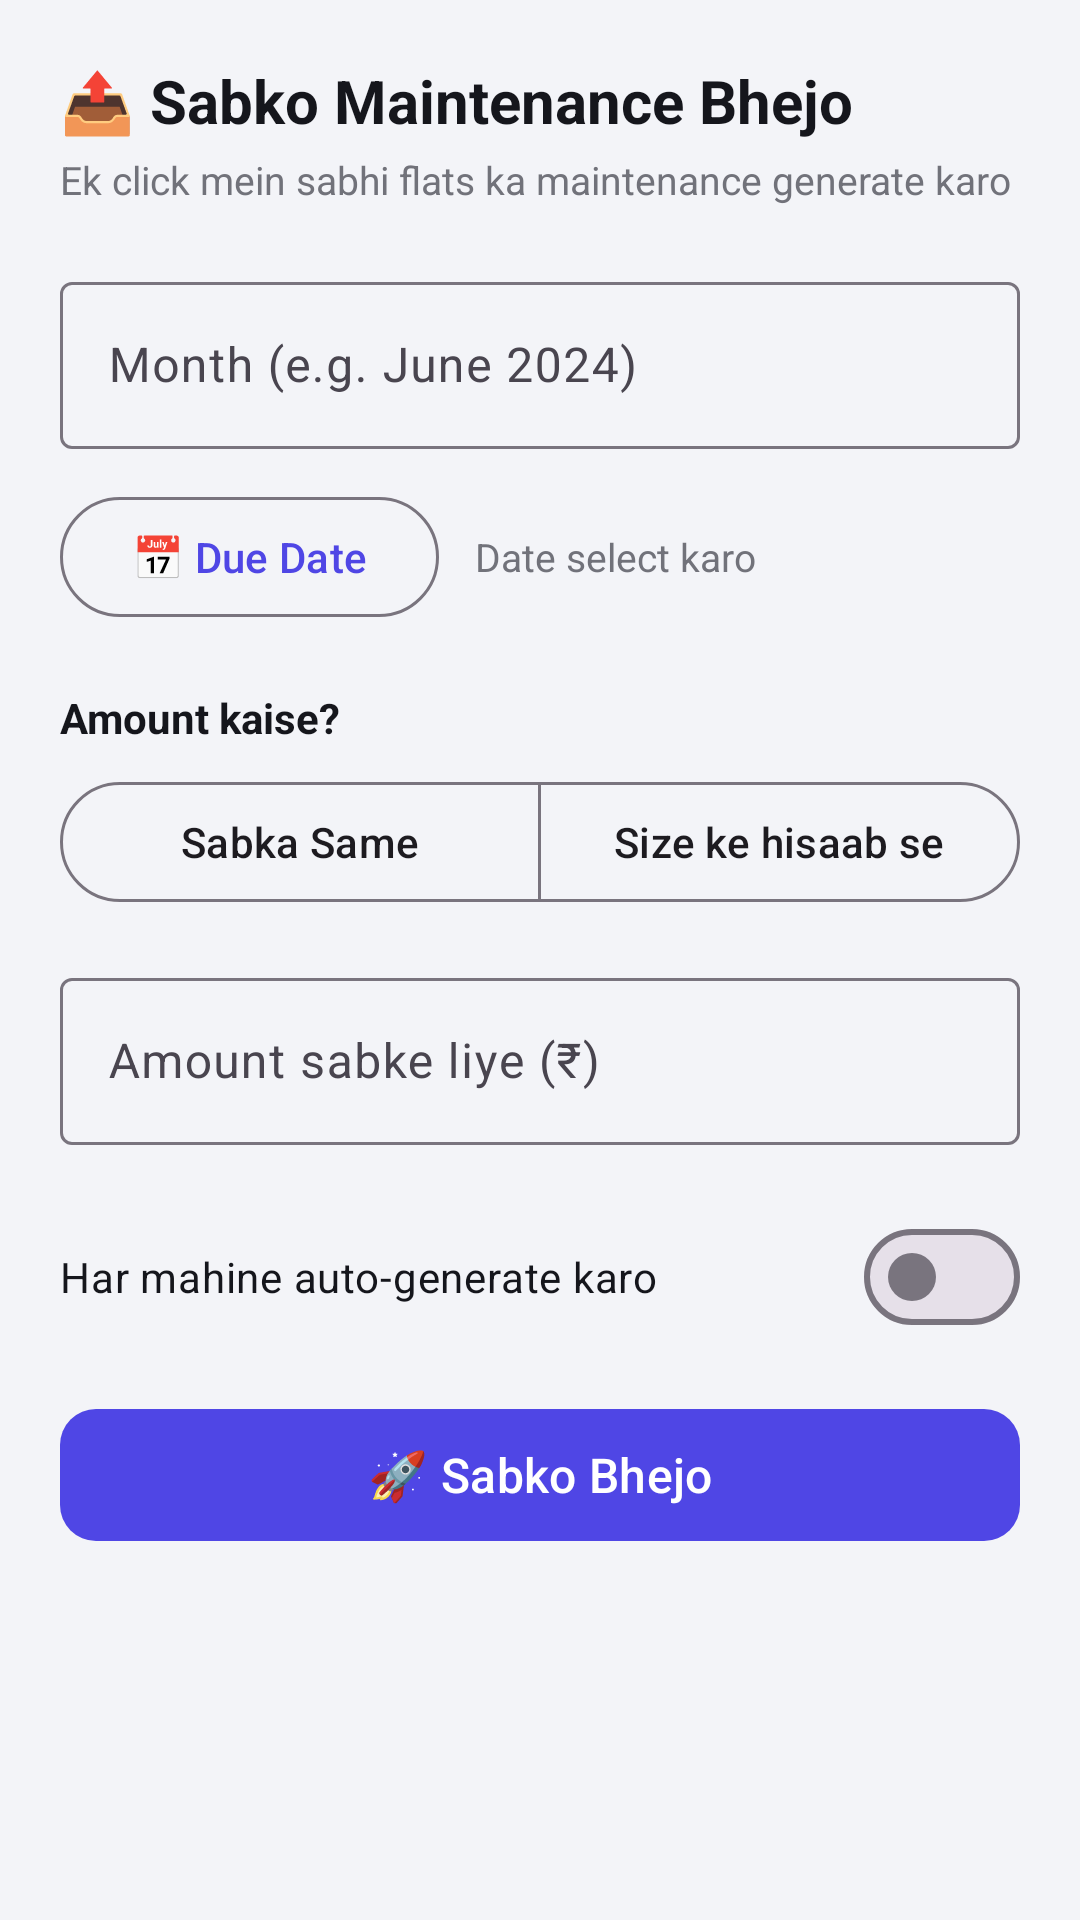

Reconstruct the res/layout file that produces this screen, plus the resources it refers to.
<!-- AndroidManifest.xml: application theme Theme.SocietyConnect -->
<!-- res/layout/bottom_sheet_bulk_maintenance.xml -->
<?xml version="1.0" encoding="utf-8"?>
<ScrollView xmlns:android="http://schemas.android.com/apk/res/android"
    xmlns:app="http://schemas.android.com/apk/res-auto"
    android:layout_width="match_parent"
    android:layout_height="wrap_content"
    android:maxHeight="600dp">

    <LinearLayout
        android:layout_width="match_parent"
        android:layout_height="wrap_content"
        android:orientation="vertical"
        android:padding="20dp">

        
        <TextView
            android:layout_width="wrap_content"
            android:layout_height="wrap_content"
            android:text="📤 Sabko Maintenance Bhejo"
            android:textColor="@color/text_primary"
            android:textSize="20sp"
            android:textStyle="bold" />

        <TextView
            android:layout_width="wrap_content"
            android:layout_height="wrap_content"
            android:text="Ek click mein sabhi flats ka maintenance generate karo"
            android:textColor="@color/text_secondary"
            android:textSize="13sp"
            android:layout_marginTop="4dp"
            android:layout_marginBottom="20dp" />

        
        <com.google.android.material.textfield.TextInputLayout
            android:layout_width="match_parent"
            android:layout_height="wrap_content"
            android:hint="Month (e.g. June 2024)"
            android:layout_marginBottom="12dp"
            style="@style/Widget.Material3.TextInputLayout.OutlinedBox">
            <com.google.android.material.textfield.TextInputEditText
                android:id="@+id/etMonth"
                android:layout_width="match_parent"
                android:layout_height="wrap_content"
                android:inputType="textCapWords" />
        </com.google.android.material.textfield.TextInputLayout>

        
        <LinearLayout
            android:layout_width="match_parent"
            android:layout_height="wrap_content"
            android:orientation="horizontal"
            android:gravity="center_vertical"
            android:layout_marginBottom="20dp">
            <com.google.android.material.button.MaterialButton
                android:id="@+id/btnPickDate"
                android:layout_width="wrap_content"
                android:layout_height="wrap_content"
                android:text="📅 Due Date"
                style="@style/Widget.Material3.Button.OutlinedButton" />
            <TextView
                android:id="@+id/tvSelectedDate"
                android:layout_width="0dp"
                android:layout_height="wrap_content"
                android:layout_weight="1"
                android:layout_marginStart="12dp"
                android:text="Date select karo"
                android:textColor="@color/text_secondary"
                android:textSize="13sp" />
        </LinearLayout>

        
        <TextView
            android:layout_width="wrap_content"
            android:layout_height="wrap_content"
            android:text="Amount kaise?"
            android:textColor="@color/text_primary"
            android:textSize="14sp"
            android:textStyle="bold"
            android:layout_marginBottom="8dp" />

        <com.google.android.material.button.MaterialButtonToggleGroup
            android:id="@+id/toggleMode"
            android:layout_width="match_parent"
            android:layout_height="wrap_content"
            app:singleSelection="true"
            app:selectionRequired="true"
            android:layout_marginBottom="16dp">

            <com.google.android.material.button.MaterialButton
                android:id="@+id/btnModeSame"
                android:layout_width="0dp"
                android:layout_weight="1"
                android:layout_height="wrap_content"
                android:text="Sabka Same"
                style="@style/Widget.Material3.Button.OutlinedButton" />

            <com.google.android.material.button.MaterialButton
                android:id="@+id/btnModeSize"
                android:layout_width="0dp"
                android:layout_weight="1"
                android:layout_height="wrap_content"
                android:text="Size ke hisaab se"
                style="@style/Widget.Material3.Button.OutlinedButton" />
        </com.google.android.material.button.MaterialButtonToggleGroup>

        
        <com.google.android.material.textfield.TextInputLayout
            android:id="@+id/tilSameAmount"
            android:layout_width="match_parent"
            android:layout_height="wrap_content"
            android:hint="Amount sabke liye (₹)"
            android:layout_marginBottom="12dp"
            style="@style/Widget.Material3.TextInputLayout.OutlinedBox">
            <com.google.android.material.textfield.TextInputEditText
                android:id="@+id/etSameAmount"
                android:layout_width="match_parent"
                android:layout_height="wrap_content"
                android:inputType="numberDecimal" />
        </com.google.android.material.textfield.TextInputLayout>

        
        <LinearLayout
            android:id="@+id/layoutSizeAmounts"
            android:layout_width="match_parent"
            android:layout_height="wrap_content"
            android:orientation="vertical"
            android:visibility="gone">

            <com.google.android.material.textfield.TextInputLayout
                android:layout_width="match_parent"
                android:layout_height="wrap_content"
                android:hint="1BHK Amount (₹)"
                android:layout_marginBottom="10dp"
                style="@style/Widget.Material3.TextInputLayout.OutlinedBox">
                <com.google.android.material.textfield.TextInputEditText
                    android:id="@+id/etAmount1BHK"
                    android:layout_width="match_parent"
                    android:layout_height="wrap_content"
                    android:inputType="numberDecimal" />
            </com.google.android.material.textfield.TextInputLayout>

            <com.google.android.material.textfield.TextInputLayout
                android:layout_width="match_parent"
                android:layout_height="wrap_content"
                android:hint="2BHK Amount (₹)"
                android:layout_marginBottom="10dp"
                style="@style/Widget.Material3.TextInputLayout.OutlinedBox">
                <com.google.android.material.textfield.TextInputEditText
                    android:id="@+id/etAmount2BHK"
                    android:layout_width="match_parent"
                    android:layout_height="wrap_content"
                    android:inputType="numberDecimal" />
            </com.google.android.material.textfield.TextInputLayout>

            <com.google.android.material.textfield.TextInputLayout
                android:layout_width="match_parent"
                android:layout_height="wrap_content"
                android:hint="3BHK Amount (₹)"
                android:layout_marginBottom="10dp"
                style="@style/Widget.Material3.TextInputLayout.OutlinedBox">
                <com.google.android.material.textfield.TextInputEditText
                    android:id="@+id/etAmount3BHK"
                    android:layout_width="match_parent"
                    android:layout_height="wrap_content"
                    android:inputType="numberDecimal" />
            </com.google.android.material.textfield.TextInputLayout>

            <com.google.android.material.textfield.TextInputLayout
                android:layout_width="match_parent"
                android:layout_height="wrap_content"
                android:hint="Shop / Commercial Amount (₹)"
                android:layout_marginBottom="10dp"
                style="@style/Widget.Material3.TextInputLayout.OutlinedBox">
                <com.google.android.material.textfield.TextInputEditText
                    android:id="@+id/etAmountShop"
                    android:layout_width="match_parent"
                    android:layout_height="wrap_content"
                    android:inputType="numberDecimal" />
            </com.google.android.material.textfield.TextInputLayout>
        </LinearLayout>

        
        <com.google.android.material.materialswitch.MaterialSwitch
            android:id="@+id/switchRecurring"
            android:layout_width="match_parent"
            android:layout_height="wrap_content"
            android:text="Har mahine auto-generate karo"
            android:textColor="@color/text_primary"
            android:textSize="14sp"
            android:layout_marginTop="8dp"
            android:layout_marginBottom="16dp" />

        
        <com.google.android.material.button.MaterialButton
            android:id="@+id/btnGenerate"
            android:layout_width="match_parent"
            android:layout_height="52dp"
            android:text="🚀 Sabko Bhejo"
            android:textSize="16sp"
            app:cornerRadius="12dp" />

    </LinearLayout>
</ScrollView>
<!-- resources referenced by this layout -->
<resources>
  <color name="text_primary">#15161C</color>
  <color name="text_secondary">#71727A</color>
  <style name="Theme.SocietyConnect" parent="Theme.Material3.Light.NoActionBar">
          <item name="colorPrimary">@color/primary</item>
          <item name="colorPrimaryVariant">@color/primary_dark</item>
          <item name="colorOnPrimary">@color/white</item>
          <item name="colorSecondary">@color/secondary</item>
          <item name="colorOnSecondary">@color/white</item>
          <item name="android:colorBackground">@color/background</item>
          <item name="colorSurface">@color/surface</item>
          <item name="android:statusBarColor">@color/primary_dark</item>
          <item name="android:navigationBarColor">@color/white</item>
      </style>
  <color name="primary">#4F46E5</color>
  <color name="primary_dark">#3B2FAE</color>
  <color name="white">#FFFFFF</color>
  <color name="secondary">#F97316</color>
  <color name="background">#F3F4F8</color>
  <color name="surface">#FFFFFF</color>
</resources>
